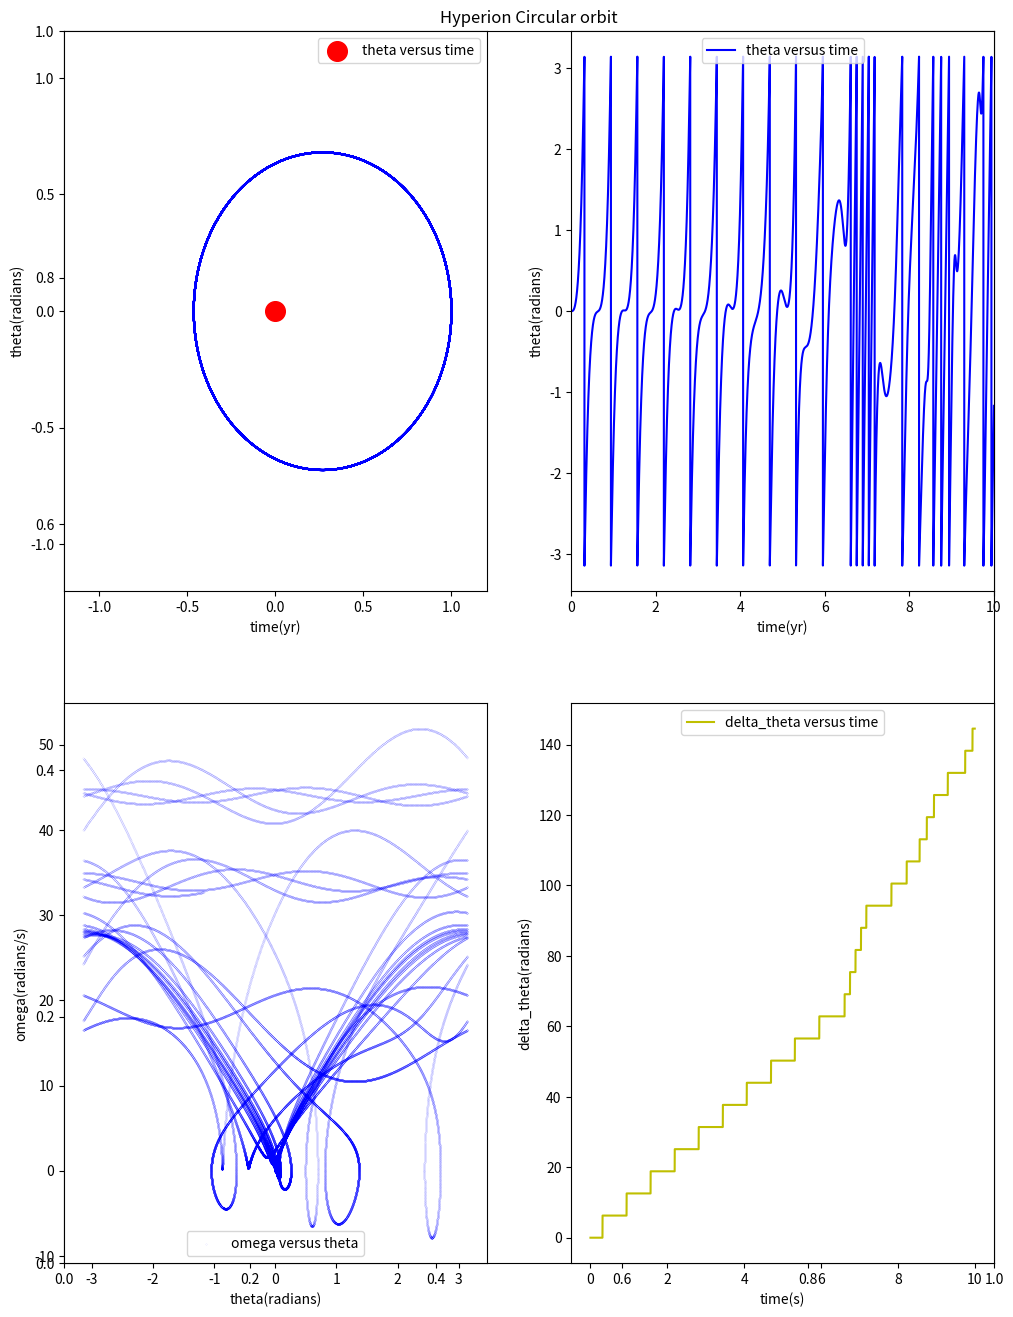

Write the Python code that produced this figure.
# -*- coding: utf-8 -*-
"""
Created on Mon Jun 20 19:39:44 2016

@author: luoka
"""

import math
import matplotlib.pylab as plt

#两体系统的参量
M = 1                      # mass of Saturn
m = 0.01                      # mass of Hyperion
G = 4*math.pi**2/M         # gravitaional paramenter
a = 1                      # the value of semimajor
e = 0.5                    # the eccentricity

# Hyperion公转的运动变量，thete和omega
omega1 = []
theta1 = []
x = []
y = []
vx = []
vy = []
r = []

#设置Hyperion的初始运动参数
x.append(1)
y.append(0)
vx.append(0)
vy.append(5)

# Hyperion自转的运动变量
omega2 = []
theta2 = []
time = []
omega2.append(0)
theta2.append(0)
time.append(0)
t=0.0001


#绘制李雅普诺夫指数的比较模型
com_theta2 = []
com_omega2 = []
delta_theta2 = []
com_theta2.append(0.01)
com_omega2.append(0)
delta_theta2.append(0.01)



#Hyperion 公转的描述模型
for i in range(0,100000):
    r.append(math.sqrt(x[i]*x[i]+y[i]*y[i]))
    vx.append(vx[i]-4*math.pi**2*x[i]/(r[i]*r[i]*r[i])*t)
    vy.append(vy[i]-4*math.pi**2*y[i]/(r[i]*r[i]*r[i])*t)
    x.append(x[i]+vx[i+1]*t)
    y.append(y[i]+vy[i+1]*t)
    

#Hyperion Spin的描述模型
for i in range(0,100000):
    temp_omega2 = omega2[i]-(3*G*M/(r[i]*r[i]*r[i]*r[i]*r[i]))*(x[i]*math.sin(theta2[i])-y[i]*math.cos(theta2[i]))*(x[i]*math.cos(theta2[i])+y[i]*math.sin(theta2[i]))*t
    omega2.append(temp_omega2)
    temp_theta2 = omega2[i+1]*t+theta2[i]
    theta2.append(temp_theta2)
    time.append(i*t+t)
    if theta2[i+1] > math.pi:
        theta2[i+1] = theta2[i+1]-2*math.pi
    if theta2[i+1] < -math.pi:
        theta2[i+1] = theta2[i+1]+2*math.pi


#Hperion公转轨迹的绘图部分
plt.figure(figsize = (12,16))
plt.title('Hyperion Circular orbit')
plt.subplot(2,2,1)
plt.scatter(0,0,s=200,c='red')
plt.plot(x,y,'b')
plt.xlim(-1.2,1.2)
plt.ylim(-1.2,1.2)
plt.xlabel('time(yr)')
plt.ylabel('theta(radians)')     
plt.legend({'theta versus time'},loc='upper right',fancybox="n")



#Hyperion 自转运动的绘图部分
plt.subplot(2,2,2)
#plt.figure(figsize = [8,6])
plt.plot(time,theta2,'b')
plt.xlim(0,10)
#plt.ylim(-4,4)
plt.xlabel('time(yr)')
plt.ylabel('theta(radians)')     
plt.legend({'theta versus time'},loc='upper center')

#Hyperion 自转运动的绘图部分
plt.subplot(2,2,3)
#plt.figure(figsize = [8,6])
plt.scatter(theta2,omega2,s=0.001,c='blue')
#plt.xlim(0,10)
#plt.ylim(-4,4)
plt.xlabel('theta(radians)')
plt.ylabel('omega(radians/s)')     
plt.legend({'omega versus theta'},loc='lower center')
 



#李雅普诺夫指数的模型
for i in range(0,100000):
    temp_omega2 = omega2[i]-(3*G*M/(r[i]*r[i]*r[i]*r[i]*r[i]))*(x[i]*math.sin(theta2[i])-y[i]*math.cos(theta2[i]))*(x[i]*math.cos(theta2[i])+y[i]*math.sin(theta2[i]))*t
    temp_com_omega2 = com_omega2[i]-(3*G*M/(r[i]*r[i]*r[i]*r[i]*r[i]))*(x[i]*math.sin(theta2[i])-y[i]*math.cos(theta2[i]))*(x[i]*math.cos(theta2[i])+y[i]*math.sin(theta2[i]))*t
    omega2.append(temp_omega2)
    com_omega2.append(temp_com_omega2)
    temp_theta2 = omega2[i+1]*t+theta2[i]
    temp_com_theta2 = com_omega2[i+1]*t+com_theta2[i]
    theta2.append(temp_theta2)
    com_theta2.append(temp_com_theta2)
    if theta2[i+1]>= com_theta2[i+1]:
        temp_delta_theta2 = theta2[i+1]-com_theta2[i+1]
    else: 
        temp_delta_theta2 = com_theta2[i+1]-theta2[i+1]
    delta_theta2.append(temp_delta_theta2)

#李雅普诺夫指数的绘图部分
plt.subplot(2,2,4)
#plt.figure(figsize = [8,6])
#plt.xlim(0,10)
#plt.ylim(10**(-6),0.01)
#plt.semilogy(time,delta_theta2,'y')      # x轴线性变化、y轴对数变化的坐标系
plt.plot(time,delta_theta2,'y')         # 正常的线性变化直角坐标系
plt.xlabel('time(s)')
plt.ylabel('delta_theta(radians)')     
plt.legend({'delta_theta versus time'},loc='upper center')
#plt.title('delta_theta versus time')
